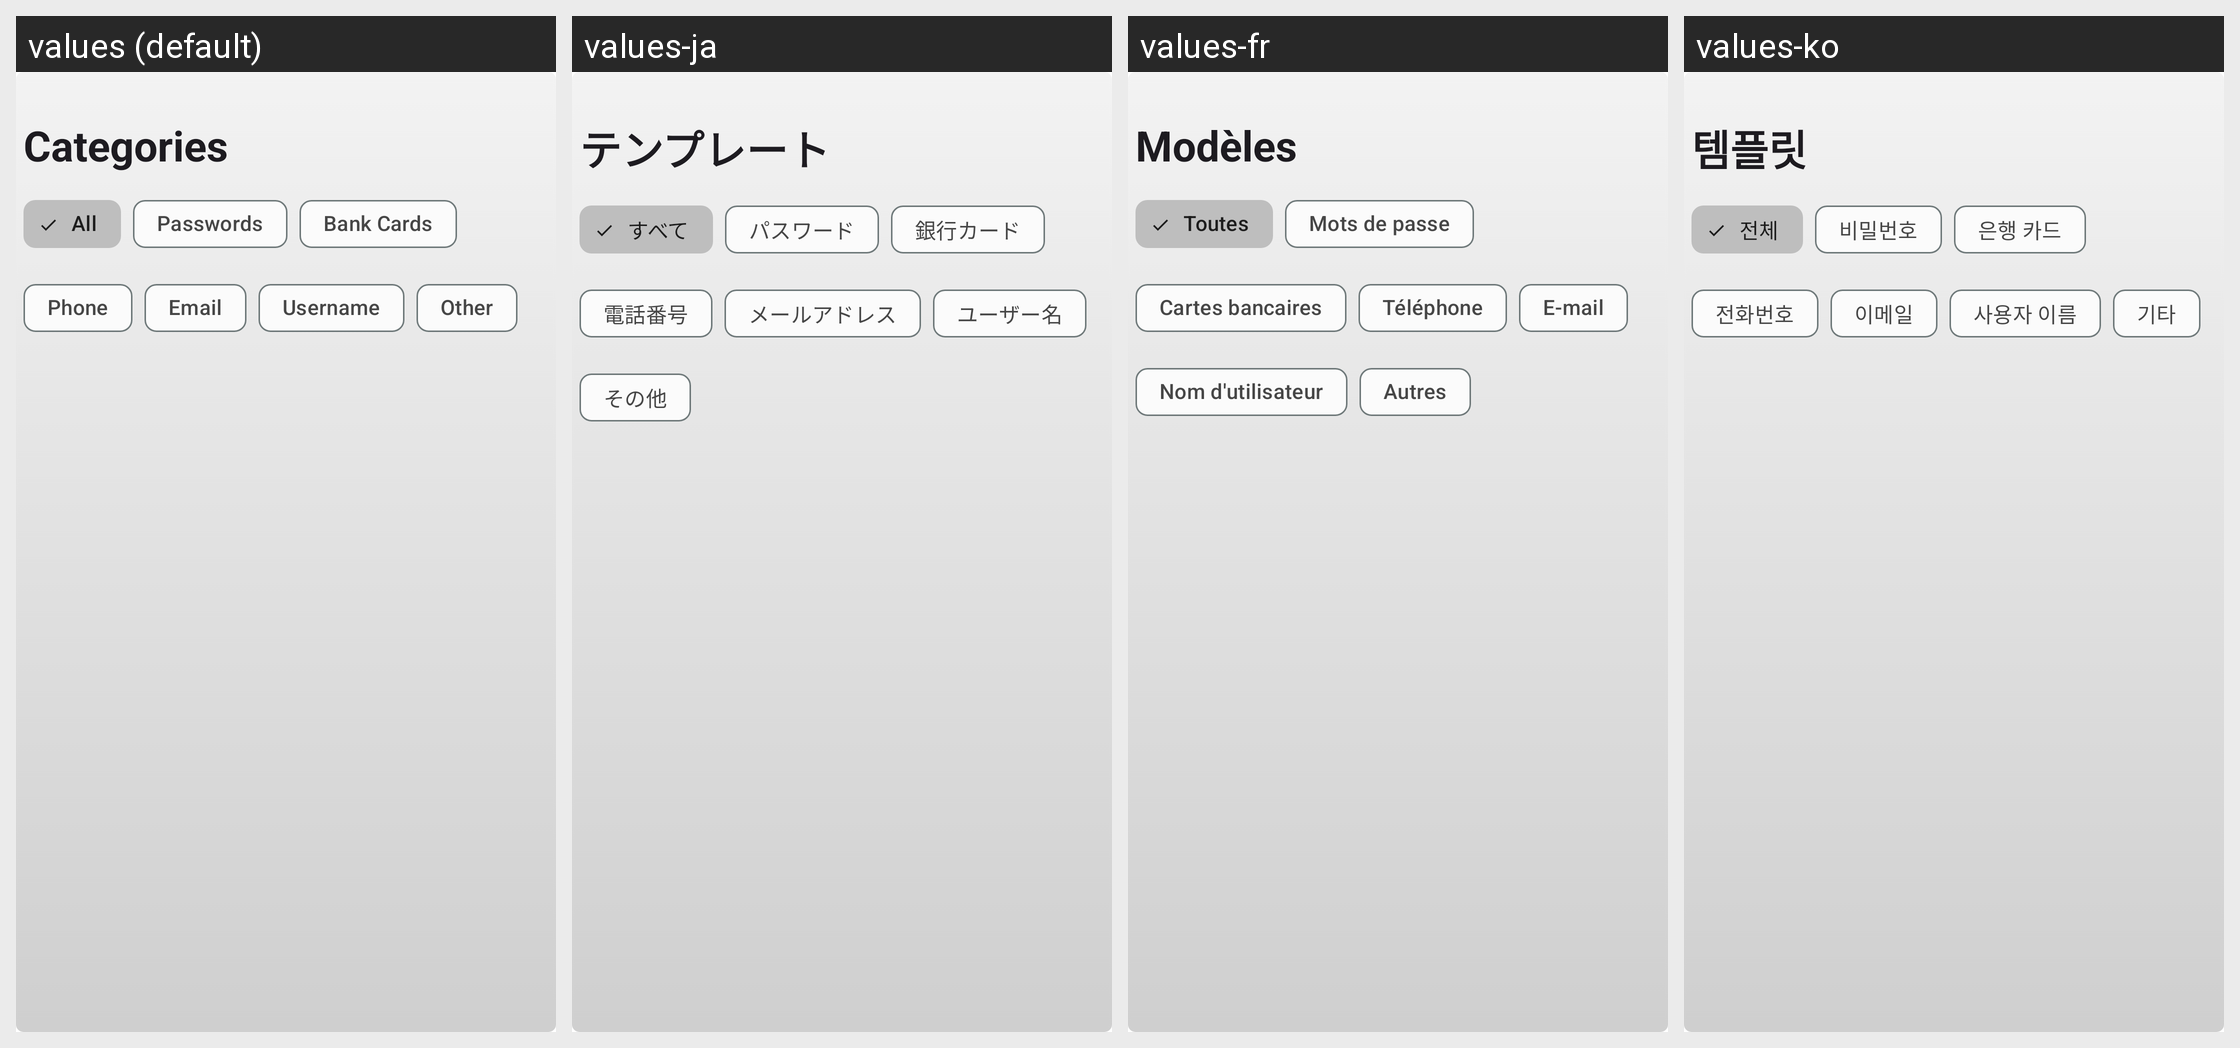

Locale-by-locale string values for the Android screen shown in this grid:
Android screen res/layout/fragment_category.xml rendered under 4 locales, left to right: values (default), values-ja, values-fr, values-ko. Device: Nexus 5 (rendered at 1080×1920; each locale shown at half size, 540×960, under a caption strip naming it); theme AppTheme.
Other locales in the repository, not shown: values-de, values-es, values-zh, values-zh-rTW.
Strings drawn on this screen, with the default value and each locale's value (text and hints the layout hard-codes, and strings that could not be matched under every locale, appear in the picture but are not listed):

categories
  values: Categories
  values-ja: テンプレート
  values-fr: Modèles
  values-ko: 템플릿

category_all
  values: All
  values-ja: すべて
  values-fr: Toutes
  values-ko: 전체

passwords
  values: Passwords
  values-ja: パスワード
  values-fr: Mots de passe
  values-ko: 비밀번호

bank_cards
  values: Bank Cards
  values-ja: 銀行カード
  values-fr: Cartes bancaires
  values-ko: 은행 카드

category_phone
  values: Phone
  values-ja: 電話番号
  values-fr: Téléphone
  values-ko: 전화번호

category_email
  values: Email
  values-ja: メールアドレス
  values-fr: E-mail
  values-ko: 이메일

category_username
  values: Username
  values-ja: ユーザー名
  values-fr: Nom d'utilisateur
  values-ko: 사용자 이름

category_other
  values: Other
  values-ja: その他
  values-fr: Autres
  values-ko: 기타
